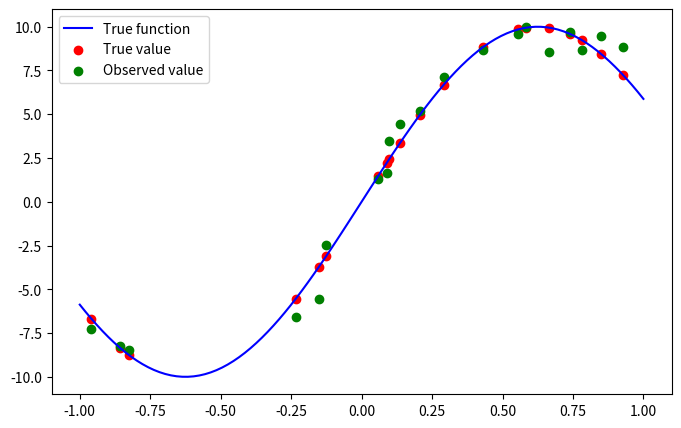

Source code (Python): (Note: this script raises an exception after producing the figure.)
import numpy as np
import pandas as pd
import matplotlib.pyplot as plt
import os

def true_function(x):
    return np.sin(np.pi * x * 0.8) * 10

np.random.seed(0)       
n = 20                  
x_sample = np.random.uniform(-1, 1, n)  

y_sample = true_function(x_sample)
#ホワイトノイズ
whitenoise = np.random.normal(
    loc = 0.0,
    scale = np.sqrt(2.0),
    size = n
)
#ノイズ
noise = whitenoise / 2
#観測値
y_ture = y_sample + noise

df = pd.DataFrame({
    "観測点": x_sample,
    "真値": y_sample,
    "観測値": y_ture
})

print(df) 


x = np.linspace(-1, 1, 100)
y = true_function(x)

plt.figure(figsize=(8, 5))  

plt.plot(x, y, label="True function", color="blue")

plt.scatter(df["観測点"], df["真値"],
            label="True value",
            color="red")

plt.scatter(df["観測点"], df["観測値"],
            label="Observed value",
            color="green")
plt.legend()

plt.savefig("week3/exe/ex1.3.png")

plt.show()
